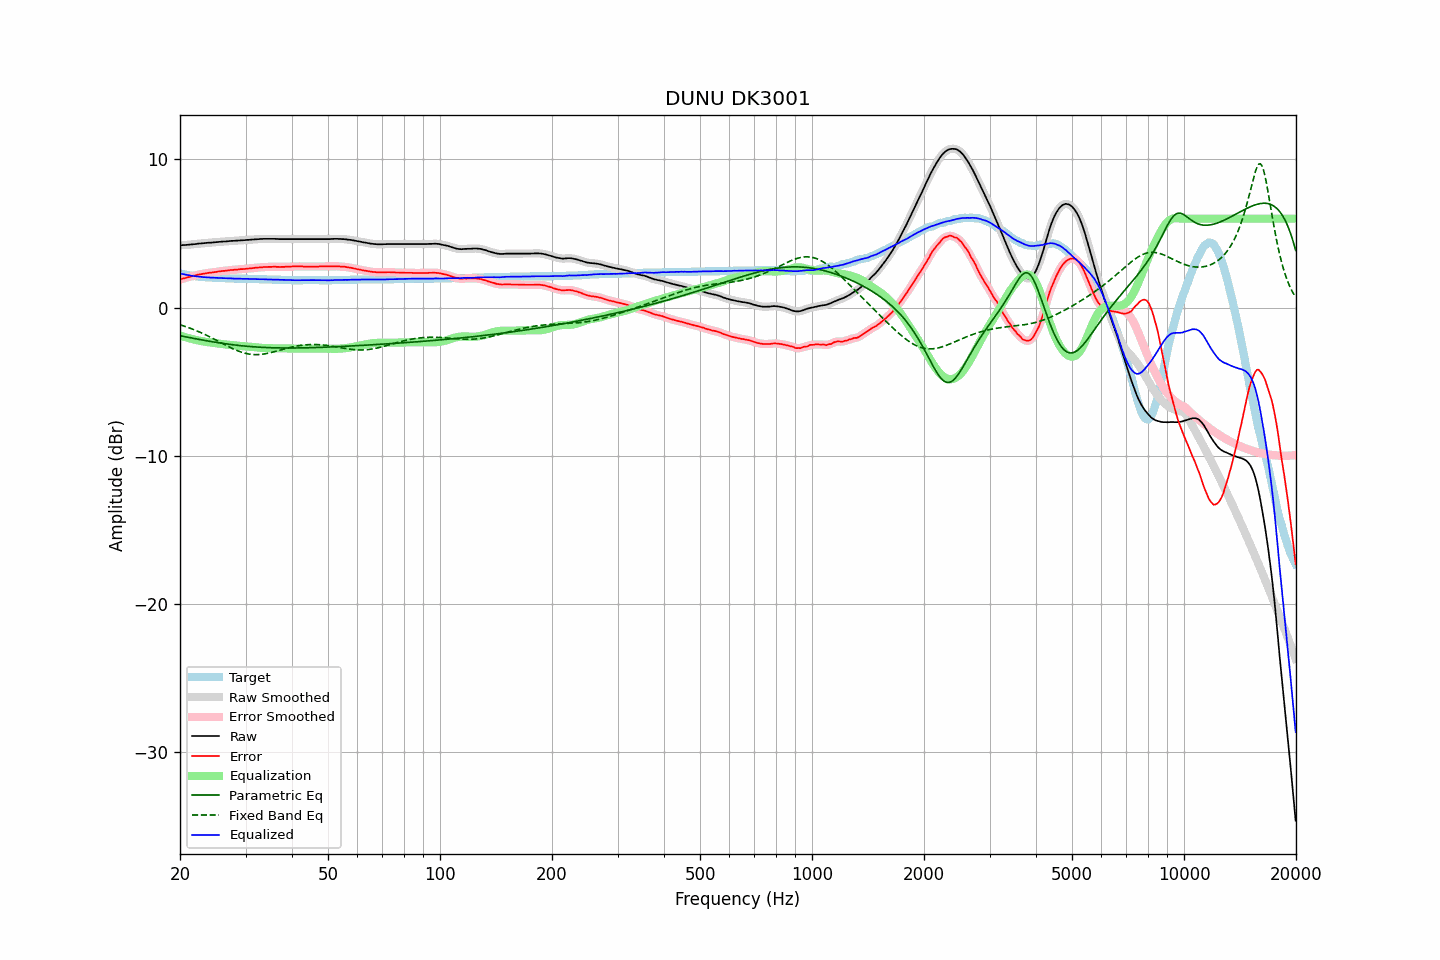

The data file committed next to this chart (first rows):
frequency, raw, error, smoothed, error_smoothed, equalization, parametric_eq, fixed_band_eq, equalized_raw, equalized_smoothed, target
20.00, 4.20, 1.89, 4.20, 1.90, -1.90, -1.90, -1.16, 2.30, 2.30, 2.30
20.20, 4.21, 1.93, 4.21, 1.93, -1.93, -1.92, -1.19, 2.28, 2.28, 2.27
20.40, 4.22, 1.97, 4.21, 1.96, -1.96, -1.94, -1.23, 2.26, 2.25, 2.25
20.61, 4.22, 1.98, 4.22, 1.99, -1.99, -1.96, -1.27, 2.23, 2.23, 2.23
20.81, 4.23, 2.02, 4.23, 2.02, -2.02, -1.98, -1.30, 2.21, 2.21, 2.21
21.02, 4.24, 2.04, 4.24, 2.04, -2.05, -2.01, -1.34, 2.19, 2.19, 2.19
21.23, 4.25, 2.07, 4.25, 2.08, -2.08, -2.03, -1.38, 2.17, 2.17, 2.17
21.44, 4.26, 2.11, 4.26, 2.10, -2.10, -2.05, -1.42, 2.15, 2.15, 2.15
21.66, 4.27, 2.13, 4.27, 2.13, -2.13, -2.07, -1.46, 2.13, 2.13, 2.13
21.87, 4.28, 2.16, 4.28, 2.16, -2.16, -2.09, -1.51, 2.12, 2.12, 2.12
22.09, 4.29, 2.19, 4.29, 2.19, -2.19, -2.11, -1.55, 2.10, 2.11, 2.10
22.31, 4.31, 2.22, 4.30, 2.21, -2.21, -2.13, -1.60, 2.10, 2.09, 2.09
22.54, 4.32, 2.23, 4.32, 2.24, -2.23, -2.15, -1.64, 2.08, 2.08, 2.08
22.76, 4.33, 2.26, 4.33, 2.26, -2.26, -2.17, -1.69, 2.07, 2.07, 2.07
22.99, 4.34, 2.27, 4.34, 2.27, -2.28, -2.19, -1.74, 2.06, 2.06, 2.06
23.22, 4.35, 2.29, 4.35, 2.30, -2.30, -2.21, -1.79, 2.05, 2.05, 2.05
23.45, 4.36, 2.32, 4.36, 2.32, -2.31, -2.23, -1.84, 2.04, 2.05, 2.04
23.69, 4.37, 2.33, 4.37, 2.33, -2.33, -2.25, -1.90, 2.04, 2.04, 2.03
23.92, 4.38, 2.35, 4.37, 2.34, -2.34, -2.27, -1.95, 2.03, 2.03, 2.03
24.16, 4.38, 2.35, 4.38, 2.36, -2.36, -2.29, -2.00, 2.02, 2.02, 2.02
24.40, 4.39, 2.37, 4.39, 2.37, -2.37, -2.31, -2.06, 2.01, 2.02, 2.02
24.65, 4.40, 2.38, 4.40, 2.38, -2.39, -2.32, -2.11, 2.01, 2.01, 2.01
24.89, 4.41, 2.40, 4.41, 2.40, -2.40, -2.34, -2.17, 2.01, 2.01, 2.01
25.14, 4.42, 2.42, 4.42, 2.42, -2.42, -2.36, -2.23, 2.00, 2.00, 2.00
25.39, 4.43, 2.44, 4.43, 2.43, -2.43, -2.38, -2.28, 2.00, 2.00, 1.99
25.65, 4.44, 2.44, 4.44, 2.45, -2.44, -2.39, -2.34, 1.99, 1.99, 1.99
25.91, 4.45, 2.46, 4.45, 2.46, -2.46, -2.41, -2.40, 1.99, 1.99, 1.98
26.16, 4.46, 2.47, 4.45, 2.47, -2.47, -2.42, -2.46, 1.99, 1.98, 1.98
26.43, 4.46, 2.47, 4.46, 2.48, -2.48, -2.44, -2.51, 1.97, 1.98, 1.98
26.69, 4.47, 2.49, 4.47, 2.49, -2.50, -2.45, -2.57, 1.97, 1.97, 1.97
26.96, 4.48, 2.50, 4.48, 2.51, -2.51, -2.47, -2.62, 1.97, 1.97, 1.97
27.23, 4.49, 2.52, 4.49, 2.52, -2.52, -2.48, -2.68, 1.97, 1.97, 1.96
27.50, 4.50, 2.53, 4.49, 2.53, -2.53, -2.50, -2.73, 1.97, 1.96, 1.96
27.77, 4.50, 2.54, 4.50, 2.54, -2.54, -2.51, -2.78, 1.96, 1.96, 1.96
28.05, 4.51, 2.55, 4.51, 2.55, -2.55, -2.52, -2.83, 1.95, 1.95, 1.95
28.33, 4.52, 2.56, 4.51, 2.56, -2.56, -2.54, -2.88, 1.95, 1.95, 1.95
28.62, 4.52, 2.56, 4.52, 2.57, -2.57, -2.55, -2.92, 1.95, 1.95, 1.95
28.90, 4.53, 2.58, 4.53, 2.58, -2.58, -2.56, -2.96, 1.95, 1.95, 1.94
29.19, 4.54, 2.59, 4.53, 2.59, -2.59, -2.57, -3.00, 1.95, 1.94, 1.94
29.48, 4.54, 2.59, 4.54, 2.60, -2.60, -2.58, -3.04, 1.94, 1.94, 1.94
29.78, 4.55, 2.60, 4.55, 2.61, -2.61, -2.59, -3.07, 1.94, 1.94, 1.94
30.08, 4.56, 2.61, 4.56, 2.62, -2.62, -2.60, -3.09, 1.94, 1.94, 1.94
30.38, 4.57, 2.63, 4.56, 2.63, -2.63, -2.61, -3.12, 1.94, 1.94, 1.93
30.68, 4.57, 2.63, 4.57, 2.64, -2.64, -2.62, -3.14, 1.93, 1.93, 1.93
30.99, 4.58, 2.64, 4.58, 2.65, -2.65, -2.63, -3.15, 1.93, 1.93, 1.93
31.30, 4.59, 2.65, 4.59, 2.66, -2.66, -2.64, -3.17, 1.93, 1.93, 1.93
31.61, 4.60, 2.67, 4.60, 2.67, -2.67, -2.65, -3.17, 1.93, 1.93, 1.92
31.93, 4.61, 2.68, 4.60, 2.68, -2.68, -2.66, -3.18, 1.93, 1.92, 1.92
32.24, 4.61, 2.69, 4.61, 2.69, -2.69, -2.66, -3.18, 1.91, 1.92, 1.92
32.57, 4.62, 2.70, 4.62, 2.70, -2.70, -2.67, -3.17, 1.91, 1.91, 1.91
32.89, 4.63, 2.71, 4.62, 2.71, -2.71, -2.68, -3.16, 1.92, 1.91, 1.91
33.22, 4.63, 2.71, 4.63, 2.72, -2.72, -2.68, -3.15, 1.91, 1.91, 1.91
33.55, 4.64, 2.73, 4.63, 2.73, -2.73, -2.69, -3.14, 1.91, 1.91, 1.90
33.89, 4.64, 2.73, 4.64, 2.73, -2.73, -2.69, -3.12, 1.90, 1.90, 1.90
34.23, 4.64, 2.73, 4.64, 2.74, -2.74, -2.70, -3.10, 1.90, 1.90, 1.90
34.57, 4.64, 2.74, 4.64, 2.74, -2.74, -2.70, -3.08, 1.89, 1.89, 1.89
34.92, 4.64, 2.74, 4.64, 2.74, -2.75, -2.71, -3.05, 1.89, 1.89, 1.89
35.27, 4.64, 2.74, 4.64, 2.75, -2.75, -2.71, -3.03, 1.89, 1.89, 1.89
35.62, 4.64, 2.75, 4.64, 2.75, -2.75, -2.71, -3.00, 1.89, 1.89, 1.88
35.97, 4.64, 2.75, 4.63, 2.75, -2.75, -2.72, -2.97, 1.89, 1.89, 1.88
... 635 more rows
